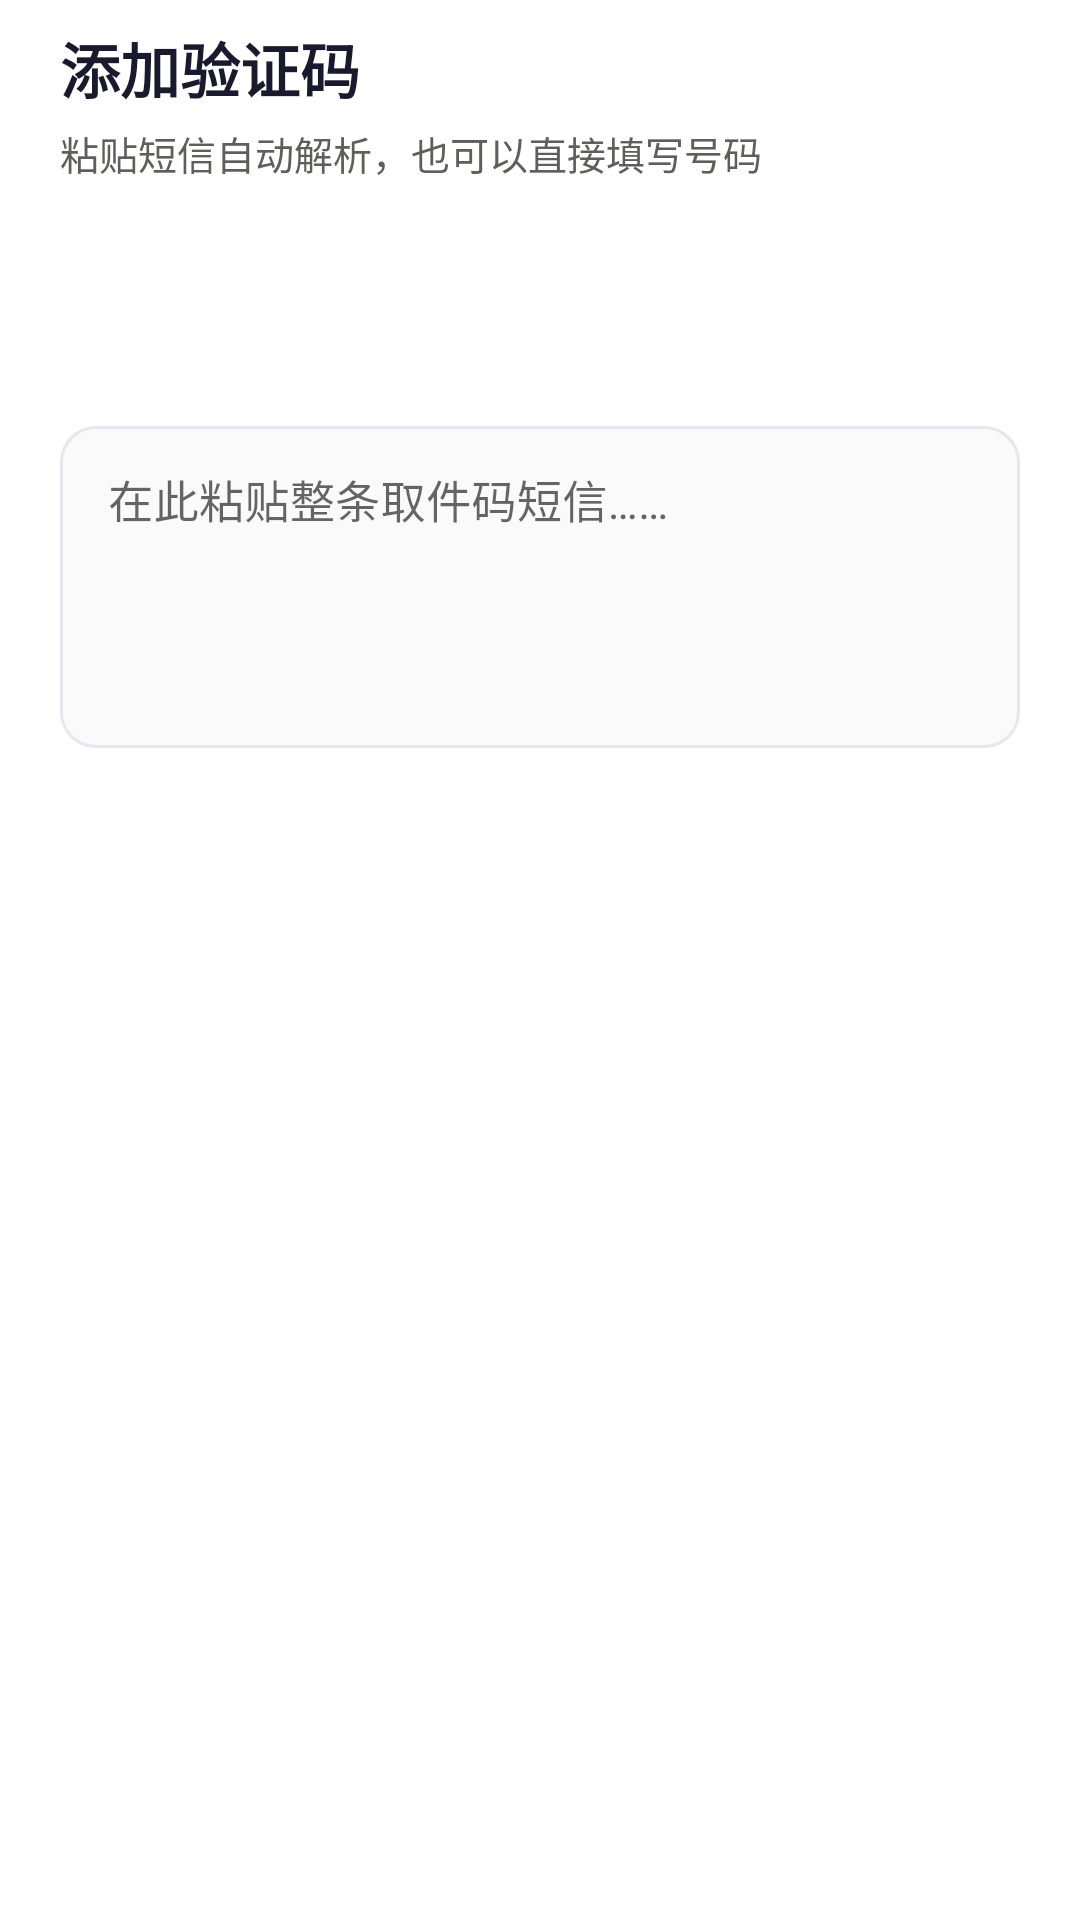

Produce the Android XML layout that renders to this screen, including the resource entries it uses.
<!-- AndroidManifest.xml: application theme Theme.PickCode -->
<!-- res/layout/dialog_manual_input.xml -->
<?xml version="1.0" encoding="utf-8"?>
<LinearLayout xmlns:android="http://schemas.android.com/apk/res/android"
    xmlns:app="http://schemas.android.com/apk/res-auto"
    android:id="@+id/dialog_manual_input_root"
    android:layout_width="match_parent"
    android:layout_height="wrap_content"
    android:orientation="vertical"
    android:paddingStart="20dp"
    android:paddingTop="8dp"
    android:paddingEnd="20dp"
    android:paddingBottom="4dp">

    <TextView
        android:id="@+id/tv_manual_title"
        android:layout_width="match_parent"
        android:layout_height="wrap_content"
        android:text="@string/manual_dialog_title"
        android:textColor="@color/text_primary"
        android:textSize="20sp"
        android:textStyle="bold" />

    <TextView
        android:id="@+id/tv_manual_subtitle"
        android:layout_width="match_parent"
        android:layout_height="wrap_content"
        android:layout_marginTop="4dp"
        android:layout_marginBottom="16dp"
        android:text="@string/manual_dialog_subtitle"
        android:textColor="@color/text_secondary"
        android:textSize="13sp" />

    <com.google.android.material.button.MaterialButtonToggleGroup
        android:id="@+id/group_input_mode"
        android:layout_width="match_parent"
        android:layout_height="44dp"
        android:layout_marginBottom="16dp"
        app:selectionRequired="true"
        app:singleSelection="true">

        <com.google.android.material.button.MaterialButton
            android:id="@+id/btn_mode_paste"
            style="@style/Widget.MaterialComponents.Button.OutlinedButton"
            android:layout_width="0dp"
            android:layout_height="match_parent"
            android:layout_weight="1"
            android:insetTop="0dp"
            android:insetBottom="0dp"
            android:text="@string/manual_mode_paste"
            android:textColor="@color/mode_button_text"
            android:textSize="13sp"
            app:backgroundTint="@color/mode_button_bg"
            app:cornerRadius="12dp"
            app:strokeColor="@color/border_default"
            app:strokeWidth="1dp" />

        <com.google.android.material.button.MaterialButton
            android:id="@+id/btn_mode_manual"
            style="@style/Widget.MaterialComponents.Button.OutlinedButton"
            android:layout_width="0dp"
            android:layout_height="match_parent"
            android:layout_weight="1"
            android:insetTop="0dp"
            android:insetBottom="0dp"
            android:text="@string/manual_mode_manual"
            android:textColor="@color/mode_button_text"
            android:textSize="13sp"
            app:backgroundTint="@color/mode_button_bg"
            app:cornerRadius="12dp"
            app:strokeColor="@color/border_default"
            app:strokeWidth="1dp" />

    </com.google.android.material.button.MaterialButtonToggleGroup>

    <com.google.android.material.textfield.TextInputLayout
        android:id="@+id/input_layout_manual"
        style="@style/Widget.MaterialComponents.TextInputLayout.OutlinedBox"
        android:layout_width="match_parent"
        android:layout_height="wrap_content"
        android:layout_marginBottom="14dp"
        android:hint="@string/manual_input_paste_hint"
        app:boxBackgroundColor="@color/bg_card"
        app:boxCornerRadiusBottomEnd="12dp"
        app:boxCornerRadiusBottomStart="12dp"
        app:boxCornerRadiusTopEnd="12dp"
        app:boxCornerRadiusTopStart="12dp"
        app:boxStrokeColor="@color/text_input_stroke"
        app:boxStrokeWidth="1dp"
        app:boxStrokeWidthFocused="2dp"
        app:endIconMode="clear_text"
        app:hintTextColor="@color/accent_primary"
        app:placeholderText="@string/manual_input_paste_placeholder"
        app:placeholderTextColor="@color/text_hint">

        <com.google.android.material.textfield.TextInputEditText
            android:id="@+id/et_manual_input"
            android:layout_width="match_parent"
            android:layout_height="wrap_content"
            android:gravity="top|start"
            android:inputType="textMultiLine|textLongMessage"
            android:maxLines="6"
            android:minLines="4"
            android:textColor="@color/text_primary"
            android:textColorHint="@color/text_hint"
            android:textSize="15sp" />

    </com.google.android.material.textfield.TextInputLayout>

    <LinearLayout
        android:id="@+id/layout_type_selector"
        android:layout_width="match_parent"
        android:layout_height="wrap_content"
        android:layout_marginBottom="4dp"
        android:orientation="vertical"
        android:visibility="gone">

        <TextView
            android:id="@+id/tv_type_label"
            android:layout_width="match_parent"
            android:layout_height="wrap_content"
            android:layout_marginBottom="8dp"
            android:text="@string/manual_type_label"
            android:textColor="@color/text_secondary"
            android:textSize="13sp" />

        <com.google.android.material.chip.ChipGroup
            android:id="@+id/chip_group_code_type"
            android:layout_width="match_parent"
            android:layout_height="wrap_content"
            app:chipSpacingHorizontal="8dp"
            app:chipSpacingVertical="8dp"
            app:selectionRequired="true"
            app:singleLine="false"
            app:singleSelection="true">

            <com.google.android.material.chip.Chip
                android:id="@+id/chip_type_express"
                style="@style/Widget.MaterialComponents.Chip.Choice"
                android:layout_width="wrap_content"
                android:layout_height="wrap_content"
                android:text="@string/manual_type_express"
                android:textColor="@color/chip_choice_text"
                app:checkedIconVisible="false"
                app:chipBackgroundColor="@color/chip_choice_bg"
                app:chipMinHeight="36dp"
                app:chipStrokeColor="@color/border_default"
                app:chipStrokeWidth="1dp" />

            <com.google.android.material.chip.Chip
                android:id="@+id/chip_type_food"
                style="@style/Widget.MaterialComponents.Chip.Choice"
                android:layout_width="wrap_content"
                android:layout_height="wrap_content"
                android:text="@string/manual_type_food"
                android:textColor="@color/chip_choice_text"
                app:checkedIconVisible="false"
                app:chipBackgroundColor="@color/chip_choice_bg"
                app:chipMinHeight="36dp"
                app:chipStrokeColor="@color/border_default"
                app:chipStrokeWidth="1dp" />

            <com.google.android.material.chip.Chip
                android:id="@+id/chip_type_parking"
                style="@style/Widget.MaterialComponents.Chip.Choice"
                android:layout_width="wrap_content"
                android:layout_height="wrap_content"
                android:text="@string/manual_type_parking"
                android:textColor="@color/chip_choice_text"
                app:checkedIconVisible="false"
                app:chipBackgroundColor="@color/chip_choice_bg"
                app:chipMinHeight="36dp"
                app:chipStrokeColor="@color/border_default"
                app:chipStrokeWidth="1dp" />

            <com.google.android.material.chip.Chip
                android:id="@+id/chip_type_other"
                style="@style/Widget.MaterialComponents.Chip.Choice"
                android:layout_width="wrap_content"
                android:layout_height="wrap_content"
                android:text="@string/manual_type_other"
                android:textColor="@color/chip_choice_text"
                app:checkedIconVisible="false"
                app:chipBackgroundColor="@color/chip_choice_bg"
                app:chipMinHeight="36dp"
                app:chipStrokeColor="@color/border_default"
                app:chipStrokeWidth="1dp" />

        </com.google.android.material.chip.ChipGroup>
    </LinearLayout>

</LinearLayout>
<!-- resources referenced by this layout -->
<resources>
  <color name="accent_primary">#534AB7</color>
  <color name="bg_card">#FAFAFA</color>
  <color name="border_default">#E8E6F0</color>
  <color name="text_hint">#B4B2A9</color>
  <color name="text_primary">#1A1A2E</color>
  <color name="text_secondary">#5F5E5A</color>
  <string name="manual_dialog_subtitle">粘贴短信自动解析，也可以直接填写号码</string>
  <string name="manual_dialog_title">添加验证码</string>
  <string name="manual_input_paste_hint" tools:ignore="TypographyDashes">在此粘贴整条取件码短信…\n例如：【丰巢】您有一个包裹，取件码：5-8-3-2</string>
  <string name="manual_input_paste_placeholder" tools:ignore="TypographyDashes">例如：【丰巢】您的包裹已到达，取件码 5-8-3-2</string>
  <string name="manual_mode_manual">手动填写</string>
  <string name="manual_mode_paste">粘贴短信</string>
  <string name="manual_type_express">快递</string>
  <string name="manual_type_food">取餐</string>
  <string name="manual_type_label">验证码类型</string>
  <string name="manual_type_other">其他</string>
  <string name="manual_type_parking">停车</string>
  <style name="Theme.PickCode" parent="Theme.MaterialComponents.DayNight.NoActionBar">
          <item name="colorPrimary">@color/accent_primary</item>
          <item name="colorPrimaryVariant">@color/accent_light</item>
          <item name="colorOnPrimary">@color/white</item>
          <item name="colorSurface">@color/bg_primary</item>
          <item name="android:windowBackground">@color/bg_primary</item>
          <item name="android:statusBarColor">@color/bg_primary</item>
          <item name="android:navigationBarColor">@color/bg_primary</item>
          <item name="android:windowLightStatusBar">true</item>
      </style>
  <color name="accent_light">#AFA9EC</color>
  <color name="white">#FFFFFF</color>
  <color name="bg_primary">#FFFFFF</color>
</resources>
